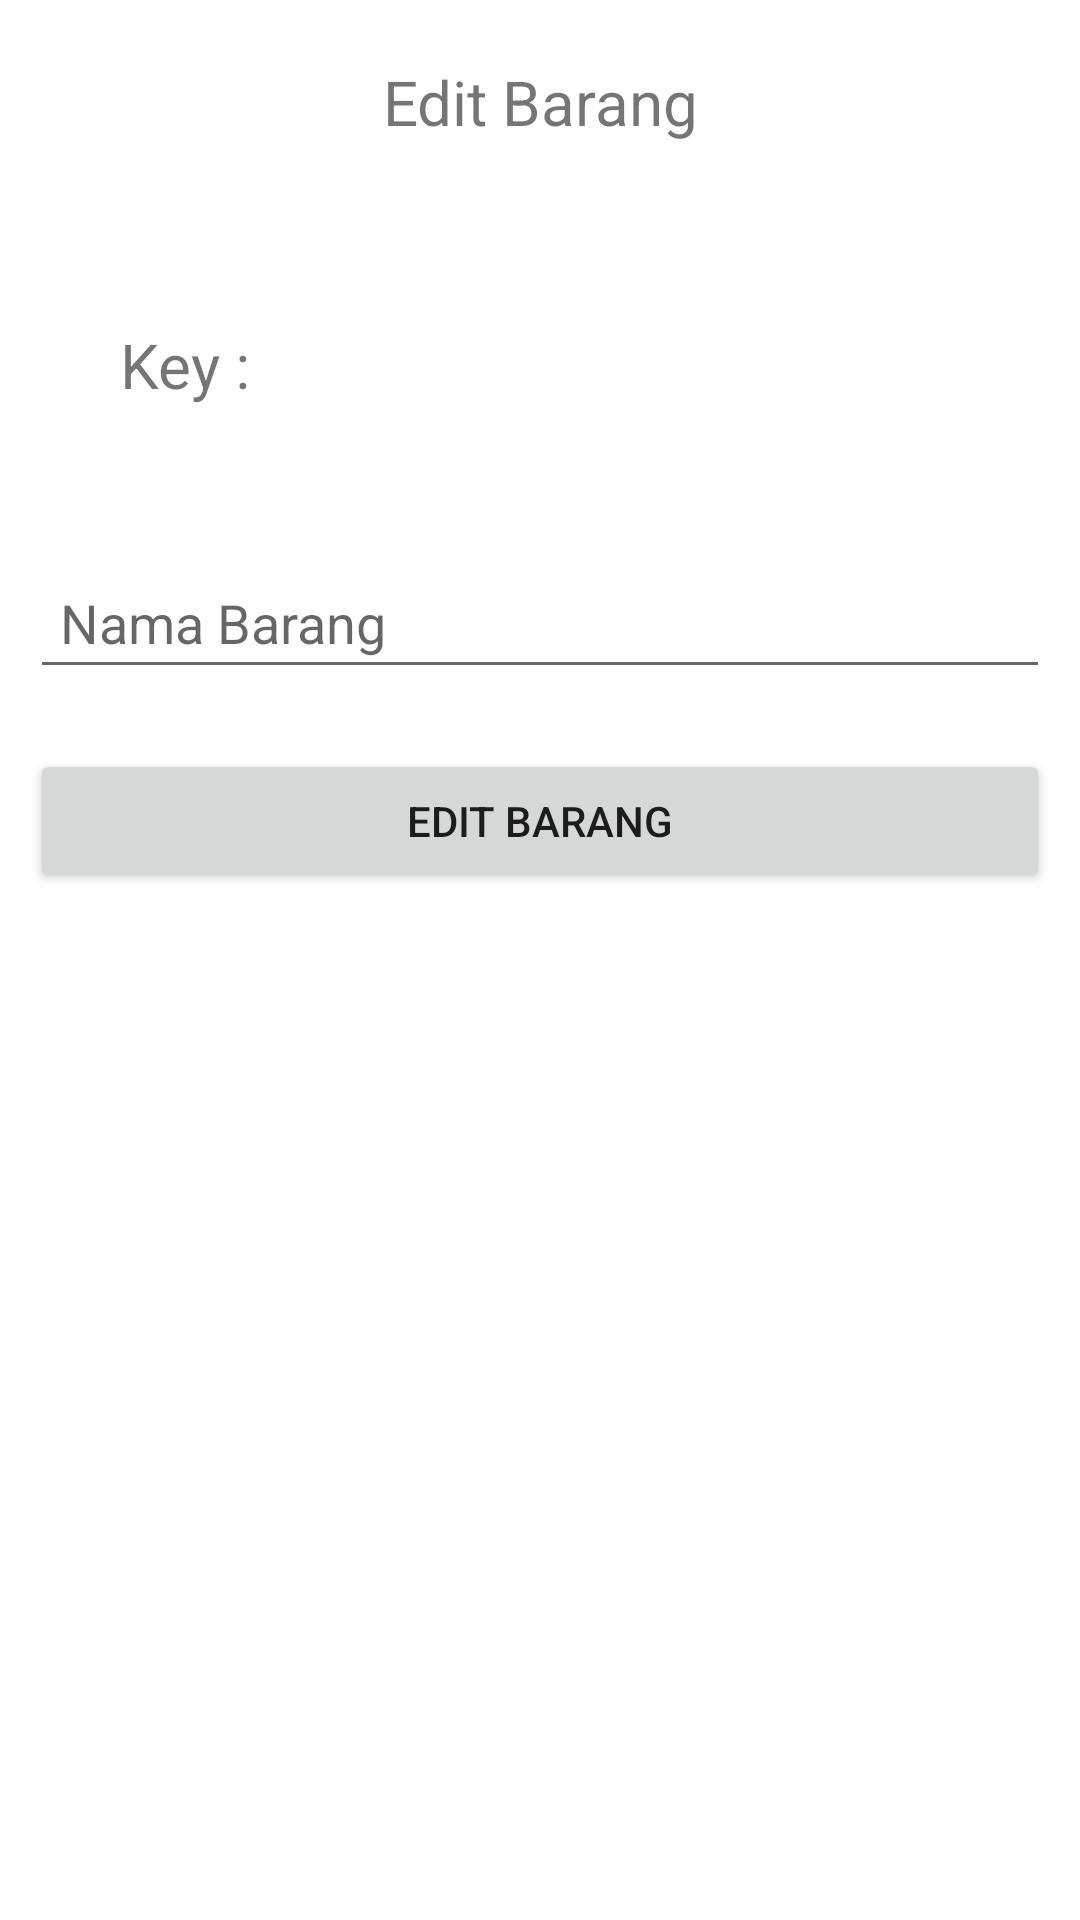

Here is an Android app screen rendered from its layout file. Give the layout XML and the strings, colors and styles it references.
<!-- AndroidManifest.xml: application theme Theme.Activity9PAM -->
<!-- res/layout/activity_barang_edit.xml -->
<?xml version="1.0" encoding="utf-8"?>
<LinearLayout
    xmlns:android="http://schemas.android.com/apk/res/android"
    xmlns:tools="http://schemas.android.com/tools"
    android:layout_width="match_parent"
    android:layout_height="match_parent"
    android:orientation="vertical"
    tools:context=".BarangEdit">

    <TextView
        android:layout_width="match_parent"
        android:layout_height="wrap_content"
        android:layout_margin="10dp"
        android:gravity="center"
        android:padding="10dp"
        android:text="Edit Barang"
        android:textSize="10pt" />

    <LinearLayout
        android:layout_width="match_parent"
        android:layout_height="wrap_content"
        android:layout_margin="10dp"
        android:gravity="center"
        android:orientation="horizontal"
        android:padding="10dp">

        <TextView
            android:layout_width="0dp"
            android:layout_height="wrap_content"
            android:layout_margin="10dp"
            android:layout_weight="0.3"
            android:padding="10dp"
            android:text="Key : "
            android:textSize="10pt" />

        <TextView
            android:id="@+id/tv_key"
            android:layout_width="0dp"
            android:layout_height="wrap_content"
            android:layout_margin="10dp"
            android:layout_weight="0.7"
            android:padding="10dp"
            android:textSize="10pt" />

    </LinearLayout>

    <EditText
        android:id="@+id/edNama"
        android:layout_width="match_parent"
        android:layout_height="wrap_content"
        android:layout_margin="10dp"
        android:hint="Nama Barang"
        android:padding="10dp" />

    <Button
        android:id="@+id/btEdit"
        android:layout_width="match_parent"
        android:layout_height="wrap_content"
        android:layout_margin="10dp"
        android:padding="10dp"
        android:text="Edit Barang" />

</LinearLayout>
<!-- resources referenced by this layout -->
<resources>
  <style name="Theme.Activity9PAM" parent="Theme.MaterialComponents.DayNight.DarkActionBar">
          
          <item name="colorPrimary">@color/purple_500</item>
          <item name="colorPrimaryVariant">@color/purple_700</item>
          <item name="colorOnPrimary">@color/white</item>
          
          <item name="colorSecondary">@color/teal_200</item>
          <item name="colorSecondaryVariant">@color/teal_700</item>
          <item name="colorOnSecondary">@color/black</item>
          
          <item name="android:statusBarColor" tools:targetApi="l">?attr/colorPrimaryVariant</item>
          
      </style>
  <!-- not gathered from this repository: default colours our renderer supplied (Android Studio template values) -->
  <color name="purple_500">#FF6200EE</color>
  <color name="purple_700">#FF3700B3</color>
  <color name="teal_200">#FF03DAC5</color>
  <color name="teal_700">#FF018786</color>
  <color name="black">#FF000000</color>
  <color name="white">#FFFFFFFF</color>
</resources>
